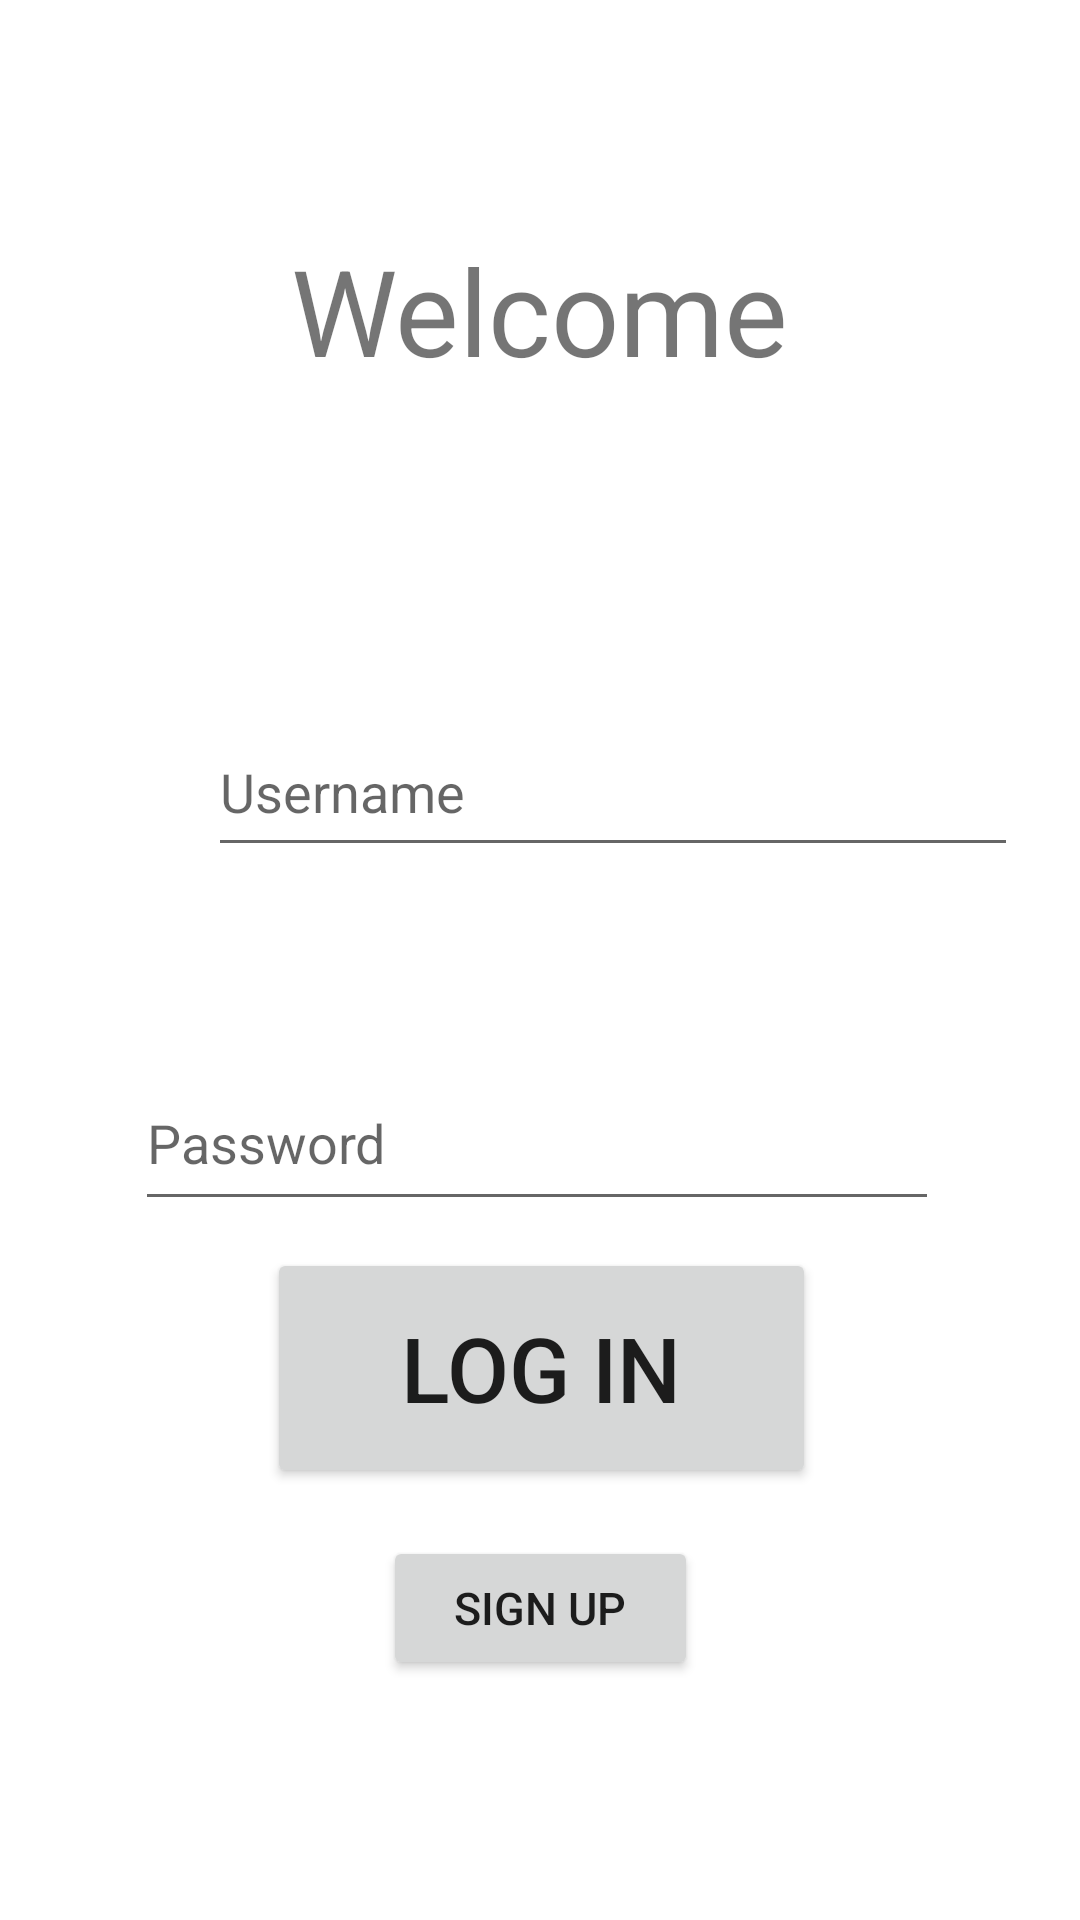

Reconstruct the res/layout file that produces this screen, plus the resources it refers to.
<!-- AndroidManifest.xml: application theme Theme.NeighborhoodTalk -->
<!-- res/layout/login.xml -->
<?xml version="1.0" encoding="utf-8"?>
<androidx.constraintlayout.widget.ConstraintLayout xmlns:android="http://schemas.android.com/apk/res/android"
    xmlns:app="http://schemas.android.com/apk/res-auto"
    xmlns:tools="http://schemas.android.com/tools"
    android:layout_width="match_parent"
    android:layout_height="match_parent"
    android:rotation="0"
    android:rotationX="0"
    android:rotationY="0"
    tools:context=".SignIn">

    <Button
        android:id="@+id/login"
        android:layout_width="183dp"
        android:layout_height="80dp"
        android:layout_marginStart="158dp"
        android:layout_marginEnd="159dp"
        android:text="@string/login"
        android:textSize="30dp"
        app:layout_constraintBottom_toBottomOf="parent"
        app:layout_constraintEnd_toEndOf="parent"
        app:layout_constraintHorizontal_bias="0.494"
        app:layout_constraintStart_toStartOf="parent"
        app:layout_constraintTop_toTopOf="parent"
        app:layout_constraintVertical_bias="0.743" />

    <TextView
        android:id="@+id/Welcome"
        android:layout_width="236dp"
        android:layout_height="71dp"
        android:layout_marginTop="68dp"
        android:gravity="center"
        android:text="Welcome"
        android:textSize="40dp"
        app:layout_constraintEnd_toEndOf="parent"
        app:layout_constraintHorizontal_bias="0.497"
        app:layout_constraintStart_toStartOf="parent"
        app:layout_constraintTop_toTopOf="parent" />

    <EditText
        android:id="@+id/signPassword"
        android:layout_width="268dp"
        android:layout_height="55dp"
        android:layout_marginTop="352dp"
        android:ems="10"
        android:hint="Password"
        android:inputType="textPassword"
        app:layout_constraintEnd_toEndOf="parent"
        app:layout_constraintHorizontal_bias="0.489"
        app:layout_constraintStart_toStartOf="parent"
        app:layout_constraintTop_toTopOf="parent" />

    <EditText
        android:id="@+id/signEmail"
        android:layout_width="270dp"
        android:layout_height="53dp"
        android:layout_marginStart="69dp"
        android:layout_marginTop="236dp"
        android:ems="10"
        android:hint="Username"
        android:inputType="textEmailAddress"
        app:layout_constraintEnd_toEndOf="parent"
        app:layout_constraintHorizontal_bias="0.013"
        app:layout_constraintStart_toStartOf="parent"
        app:layout_constraintTop_toTopOf="parent" />

    <Button
        android:id="@+id/signup"
        android:layout_width="105dp"
        android:layout_height="48dp"
        android:layout_marginBottom="80dp"
        android:text="@string/signup"
        android:textSize="15dp"
        app:layout_constraintBottom_toBottomOf="parent"
        app:layout_constraintEnd_toEndOf="parent"
        app:layout_constraintStart_toStartOf="parent" />

</androidx.constraintlayout.widget.ConstraintLayout>
<!-- resources referenced by this layout -->
<resources>
  <string name="login">Log In</string>
  <string name="signup">Sign Up</string>
  <style name="Theme.NeighborhoodTalk" parent="Theme.MaterialComponents.DayNight.DarkActionBar">
          
          <item name="colorPrimary">@color/purple_500</item>
          <item name="colorPrimaryVariant">@color/purple_700</item>
          <item name="colorOnPrimary">@color/white</item>
          
          <item name="colorSecondary">@color/teal_200</item>
          <item name="colorSecondaryVariant">@color/teal_700</item>
          <item name="colorOnSecondary">@color/black</item>
          
          <item name="android:statusBarColor" tools:targetApi="l">?attr/colorPrimaryVariant</item>
          
      </style>
  <!-- not gathered from this repository: default colours our renderer supplied (Android Studio template values) -->
  <color name="purple_500">#FF6200EE</color>
  <color name="purple_700">#FF3700B3</color>
  <color name="teal_200">#FF03DAC5</color>
  <color name="teal_700">#FF018786</color>
  <color name="black">#FF000000</color>
  <color name="white">#FFFFFFFF</color>
</resources>
